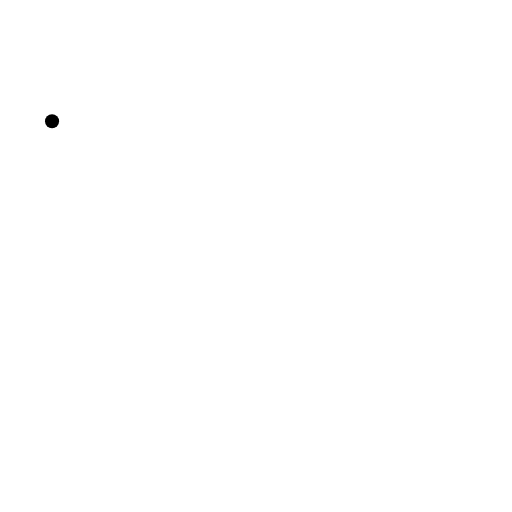
t = 0.00 s
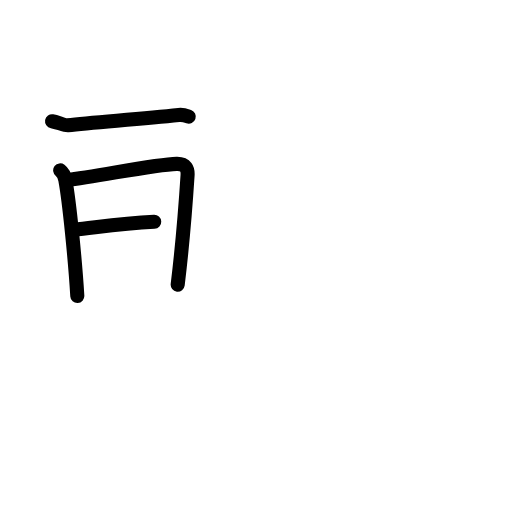
t = 3.75 s
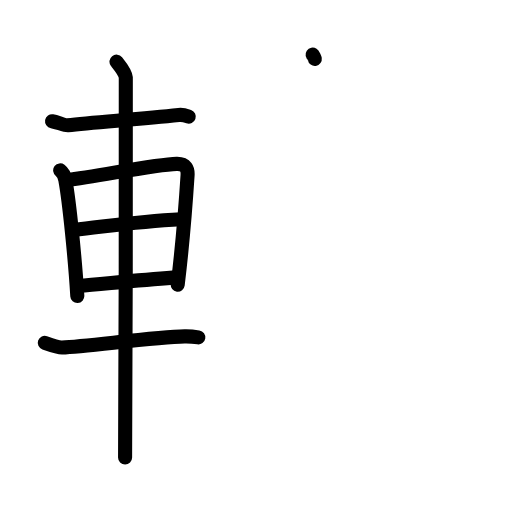
t = 7.13 s
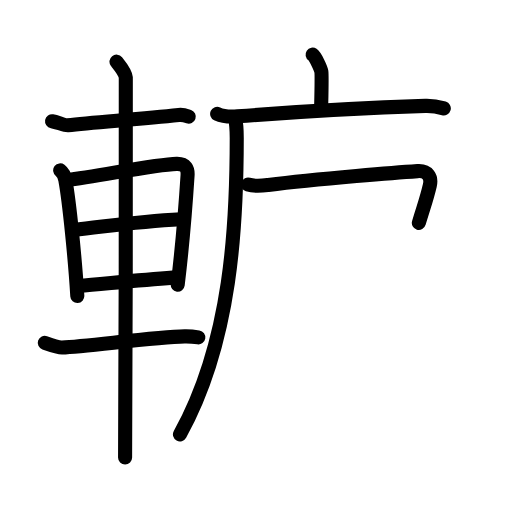
t = 10.81 s
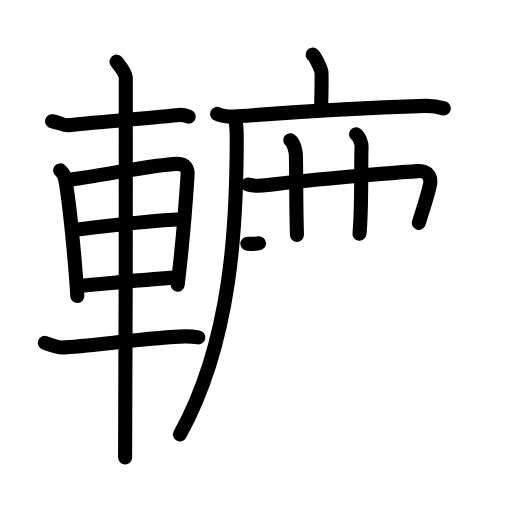
t = 13.25 s
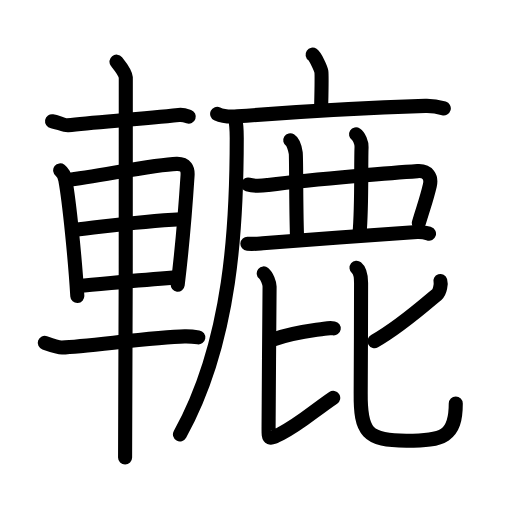
t = 18.00 s

The animated SVG that drew these frames (rendered in a browser with its animation timeline set to each time). Animation: 62 SMIL elements (animate=62); one cycle of 18.00 s.

<?xml version="1.0" encoding="UTF-8"?>
<!--
AniKanjiVG is licensed by CC-BY-SA Paul C. Sommerhoff (https://bitbucket.org/sommerhoff/anikanjivg).
AniKanjiVG uses KanjiVG which is licensed by CC-BY-SA Ulrich Apel (http://kanjivg.tagaini.net).
See also http://creativecommons.org/licenses/by-sa/3.0/
-->
<svg xmlns:kvg='http://kanjivg.tagaini.net' xmlns='http://www.w3.org/2000/svg' width='109' height='109' viewBox='0 0 109 109' style='fill:none;stroke:#000000;stroke-width:3;stroke-linecap:round;stroke-linejoin:round;' id="kvg:kanji_08f46"><g id="kvg:08f46" kvg:element="轆"><g id="kvg:08f46-g1" kvg:element="車" kvg:position="left" kvg:radical="general"><path id="kvg:08f46-s1" kvg:type="㇐" d="M11.08,25.8c1.17,0.2,2.72,0.94,3.34,0.86c5.34-0.67,15-1.23,23.63-2.18c1.01-0.11,1.62,0.17,2.13,0.35"><animate attributeName="d" begin="0.0s" dur="0.3333333333333333s" from="M11.08,25.8C11.08,25.8,11.08,25.8,11.08,25.8" to="M11.08,25.8c1.17,0.2,2.72,0.94,3.34,0.86" />
<animate attributeName="d" begin="0.3333333333333333s" dur="0.3333333333333333s" from="M11.08,25.8c1.17,0.2,2.72,0.94,3.34,0.86c0,0,0,0,0,0,0" to="M11.08,25.8c1.17,0.2,2.72,0.94,3.34,0.86c5.34-0.67,15-1.23,23.63-2.18" />
<animate attributeName="d" begin="0.6666666666666666s" dur="0.3333333333333333s" from="M11.08,25.8c1.17,0.2,2.72,0.94,3.34,0.86c5.34-0.67,15-1.23,23.63-2.18c0,0,0,0,0,0,0" to="M11.08,25.8c1.17,0.2,2.72,0.94,3.34,0.86c5.34-0.67,15-1.23,23.63-2.18c1.01-0.11,1.62,0.17,2.13,0.35" />
</path>
<path id="kvg:08f46-s2" kvg:type="㇑" d="M12.81,36.27c0.65,0.5,0.98,1.38,1.1,2.05c0.88,4.8,2.09,17.18,2.55,24.69"><animate attributeName="d" begin="1.0s" dur="0.5s" from="M12.81,36.27C12.81,36.27,12.81,36.27,12.81,36.27" to="M12.81,36.27c0.65,0.5,0.98,1.38,1.1,2.05" />
<animate attributeName="d" begin="1.5s" dur="0.5s" from="M12.81,36.27c0.65,0.5,0.98,1.38,1.1,2.05c0,0,0,0,0,0,0" to="M12.81,36.27c0.65,0.5,0.98,1.38,1.1,2.05c0.88,4.8,2.09,17.18,2.55,24.69" />
<animate attributeName="d" begin="0s" dur="1.0s" from="M-100,-100" to="M-100,-100" />
</path>
<path id="kvg:08f46-s3" kvg:type="㇕a" d="M14.1,38.35c7.07-0.84,18.68-3.34,23.51-3.47c2-0.05,2.41,1.14,2.32,2.46c-0.29,4.5-1.18,15.66-2.1,23.26"><animate attributeName="d" begin="2.0s" dur="0.3333333333333333s" from="M14.1,38.35C14.1,38.35,14.1,38.35,14.1,38.35" to="M14.1,38.35c7.07-0.84,18.68-3.34,23.51-3.47" />
<animate attributeName="d" begin="2.3333333333333335s" dur="0.3333333333333333s" from="M14.1,38.35c7.07-0.84,18.68-3.34,23.51-3.47c0,0,0,0,0,0,0" to="M14.1,38.35c7.07-0.84,18.68-3.34,23.51-3.47c2-0.05,2.41,1.14,2.32,2.46" />
<animate attributeName="d" begin="2.6666666666666665s" dur="0.3333333333333333s" from="M14.1,38.35c7.07-0.84,18.68-3.34,23.51-3.47c2-0.05,2.41,1.14,2.32,2.46c0,0,0,0,0,0,0" to="M14.1,38.35c7.07-0.84,18.68-3.34,23.51-3.47c2-0.05,2.41,1.14,2.32,2.46c-0.29,4.5-1.18,15.66-2.1,23.26" />
<animate attributeName="d" begin="0s" dur="2.0s" from="M-100,-100" to="M-100,-100" />
</path>
<path id="kvg:08f46-s4" kvg:type="㇐a" d="M15.77,48.9c6.85-0.71,13.07-1.74,22.75-2.24"><animate attributeName="d" begin="3.0s" dur="1.0s" from="M15.77,48.9C15.77,48.9,15.77,48.9,15.77,48.9" to="M15.77,48.9c6.85-0.71,13.07-1.74,22.75-2.24" />
<animate attributeName="d" begin="0s" dur="3.0s" from="M-100,-100" to="M-100,-100" />
</path>
<path id="kvg:08f46-s5" kvg:type="㇐a" d="M16.75,60.84c5.28-0.43,12.37-1.17,20.08-1.74"><animate attributeName="d" begin="4.0s" dur="1.0s" from="M16.75,60.84C16.75,60.84,16.75,60.84,16.75,60.84" to="M16.75,60.84c5.28-0.43,12.37-1.17,20.08-1.74" />
<animate attributeName="d" begin="0s" dur="4.0s" from="M-100,-100" to="M-100,-100" />
</path>
<path id="kvg:08f46-s6" kvg:type="㇐" d="M9.53,72.98c1.47,0.52,2.85,1.02,3.68,0.99c5.29-0.22,19.79-2.22,26.1-2.35c1.38-0.03,2.22,0.1,2.91,0.21"><animate attributeName="d" begin="5.0s" dur="0.3333333333333333s" from="M9.53,72.98C9.53,72.98,9.53,72.98,9.53,72.98" to="M9.53,72.98c1.47,0.52,2.85,1.02,3.68,0.99" />
<animate attributeName="d" begin="5.333333333333333s" dur="0.3333333333333333s" from="M9.53,72.98c1.47,0.52,2.85,1.02,3.68,0.99c0,0,0,0,0,0,0" to="M9.53,72.98c1.47,0.52,2.85,1.02,3.68,0.99c5.29-0.22,19.79-2.22,26.1-2.35" />
<animate attributeName="d" begin="5.666666666666667s" dur="0.3333333333333333s" from="M9.53,72.98c1.47,0.52,2.85,1.02,3.68,0.99c5.29-0.22,19.79-2.22,26.1-2.35c0,0,0,0,0,0,0" to="M9.53,72.98c1.47,0.52,2.85,1.02,3.68,0.99c5.29-0.22,19.79-2.22,26.1-2.35c1.38-0.03,2.22,0.1,2.91,0.21" />
<animate attributeName="d" begin="0s" dur="5.0s" from="M-100,-100" to="M-100,-100" />
</path>
<path id="kvg:08f46-s7" kvg:type="㇑" d="M24.8,13.13c0.45,0.57,1.89,2.26,1.98,3.4c0.09,1.14-0.06,73.75-0.15,80.85"><animate attributeName="d" begin="6.0s" dur="0.5s" from="M24.8,13.13C24.8,13.13,24.8,13.13,24.8,13.13" to="M24.8,13.13c0.45,0.57,1.89,2.26,1.98,3.4" />
<animate attributeName="d" begin="6.5s" dur="0.5s" from="M24.8,13.13c0.45,0.57,1.89,2.26,1.98,3.4c0,0,0,0,0,0,0" to="M24.8,13.13c0.45,0.57,1.89,2.26,1.98,3.4c0.09,1.14-0.06,73.75-0.15,80.85" />
<animate attributeName="d" begin="0s" dur="6.0s" from="M-100,-100" to="M-100,-100" />
</path>
</g>
<g id="kvg:08f46-g2" kvg:element="鹿" kvg:position="right"><g id="kvg:08f46-g3" kvg:element="广"><path id="kvg:08f46-s8" kvg:type="㇑a" d="M66.55,11.63c0.56,0.38,1.75,2.88,1.87,3.65c0.11,0.77,0.06,2.65-0.05,7.46"><animate attributeName="d" begin="7.0s" dur="0.5s" from="M66.55,11.63C66.55,11.63,66.55,11.63,66.55,11.63" to="M66.55,11.63c0.56,0.38,1.75,2.88,1.87,3.65" />
<animate attributeName="d" begin="7.5s" dur="0.5s" from="M66.55,11.63c0.56,0.38,1.75,2.88,1.87,3.65c0,0,0,0,0,0,0" to="M66.55,11.63c0.56,0.38,1.75,2.88,1.87,3.65c0.11,0.77,0.06,2.65-0.05,7.46" />
<animate attributeName="d" begin="0s" dur="7.0s" from="M-100,-100" to="M-100,-100" />
</path>
<g id="kvg:08f46-g4" kvg:element="厂"><path id="kvg:08f46-s9" kvg:type="㇐" d="M46.23,24.23c1.13,0.54,3.19,0.63,4.32,0.54c11.73-0.91,25.41-1.77,39.99-2.23c1.88-0.06,3,0.26,3.94,0.53"><animate attributeName="d" begin="8.0s" dur="0.3333333333333333s" from="M46.23,24.23C46.23,24.23,46.23,24.23,46.23,24.23" to="M46.23,24.23c1.13,0.54,3.19,0.63,4.32,0.54" />
<animate attributeName="d" begin="8.333333333333334s" dur="0.3333333333333333s" from="M46.23,24.23c1.13,0.54,3.19,0.63,4.32,0.54c0,0,0,0,0,0,0" to="M46.23,24.23c1.13,0.54,3.19,0.63,4.32,0.54c11.73-0.91,25.41-1.77,39.99-2.23" />
<animate attributeName="d" begin="8.666666666666666s" dur="0.3333333333333333s" from="M46.23,24.23c1.13,0.54,3.19,0.63,4.32,0.54c11.73-0.91,25.41-1.77,39.99-2.23c0,0,0,0,0,0,0" to="M46.23,24.23c1.13,0.54,3.19,0.63,4.32,0.54c11.73-0.91,25.41-1.77,39.99-2.23c1.88-0.06,3,0.26,3.94,0.53" />
<animate attributeName="d" begin="0s" dur="8.0s" from="M-100,-100" to="M-100,-100" />
</path>
<path id="kvg:08f46-s10" kvg:type="㇒" d="M50.02,25c0.23,1,0.38,2.1,0.38,4.38c0,18.12-1.04,43.12-12.09,63.09"><animate attributeName="d" begin="9.0s" dur="0.5s" from="M50.02,25C50.02,25,50.02,25,50.02,25" to="M50.02,25c0.23,1,0.38,2.1,0.38,4.38" />
<animate attributeName="d" begin="9.5s" dur="0.5s" from="M50.02,25c0.23,1,0.38,2.1,0.38,4.38c0,0,0,0,0,0,0" to="M50.02,25c0.23,1,0.38,2.1,0.38,4.38c0,18.12-1.04,43.12-12.09,63.09" />
<animate attributeName="d" begin="0s" dur="9.0s" from="M-100,-100" to="M-100,-100" />
</path>
</g>
</g>
<path id="kvg:08f46-s11" kvg:type="㇕" d="M52.81,39.28c1.48,0.49,2.74,0.31,4.29,0.11c10.63-1.35,28.81-2.76,31.79-2.96c2.23-0.15,3.02,1.31,2.62,3.04c-0.75,3.2-1.33,4.54-2.34,7.98"><animate attributeName="d" begin="10.0s" dur="0.25s" from="M52.81,39.28C52.81,39.28,52.81,39.28,52.81,39.28" to="M52.81,39.28c1.48,0.49,2.74,0.31,4.29,0.11" />
<animate attributeName="d" begin="10.25s" dur="0.25s" from="M52.81,39.28c1.48,0.49,2.74,0.31,4.29,0.11c0,0,0,0,0,0,0" to="M52.81,39.28c1.48,0.49,2.74,0.31,4.29,0.11c10.63-1.35,28.81-2.76,31.79-2.96" />
<animate attributeName="d" begin="10.5s" dur="0.25s" from="M52.81,39.28c1.48,0.49,2.74,0.31,4.29,0.11c10.63-1.35,28.81-2.76,31.79-2.96c0,0,0,0,0,0,0" to="M52.81,39.28c1.48,0.49,2.74,0.31,4.29,0.11c10.63-1.35,28.81-2.76,31.79-2.96c2.23-0.15,3.02,1.31,2.62,3.04" />
<animate attributeName="d" begin="10.75s" dur="0.25s" from="M52.81,39.28c1.48,0.49,2.74,0.31,4.29,0.11c10.63-1.35,28.81-2.76,31.79-2.96c2.23-0.15,3.02,1.31,2.62,3.04c0,0,0,0,0,0,0" to="M52.81,39.28c1.48,0.49,2.74,0.31,4.29,0.11c10.63-1.35,28.81-2.76,31.79-2.96c2.23-0.15,3.02,1.31,2.62,3.04c-0.75,3.2-1.33,4.54-2.34,7.98" />
<animate attributeName="d" begin="0s" dur="10.0s" from="M-100,-100" to="M-100,-100" />
</path>
<path id="kvg:08f46-s12" kvg:type="㇑" d="M61.79,29.87c0.65,0.41,1.04,1.87,1.17,2.7C63.09,33.4,63,43.5,63.22,50"><animate attributeName="d" begin="11.0s" dur="0.5s" from="M61.79,29.87C61.79,29.87,61.79,29.87,61.79,29.87" to="M61.79,29.87c0.65,0.41,1.04,1.87,1.17,2.7" />
<animate attributeName="d" begin="11.5s" dur="0.5s" from="M61.79,29.87c0.65,0.41,1.04,1.87,1.17,2.7c0,0,0,0,0,0,0" to="M61.79,29.87c0.65,0.41,1.04,1.87,1.17,2.7C63.09,33.4,63,43.5,63.22,50" />
<animate attributeName="d" begin="0s" dur="11.0s" from="M-100,-100" to="M-100,-100" />
</path>
<path id="kvg:08f46-s13" kvg:type="㇑" d="M75.8,28.59c0.65,0.42,1.21,1.85,1.17,2.7C76.81,35,77.08,44,76.53,49.75"><animate attributeName="d" begin="12.0s" dur="0.5s" from="M75.8,28.59C75.8,28.59,75.8,28.59,75.8,28.59" to="M75.8,28.59c0.65,0.42,1.21,1.85,1.17,2.7" />
<animate attributeName="d" begin="12.5s" dur="0.5s" from="M75.8,28.59c0.65,0.42,1.21,1.85,1.17,2.7c0,0,0,0,0,0,0" to="M75.8,28.59c0.65,0.42,1.21,1.85,1.17,2.7C76.81,35,77.08,44,76.53,49.75" />
<animate attributeName="d" begin="0s" dur="12.0s" from="M-100,-100" to="M-100,-100" />
</path>
<path id="kvg:08f46-s14" kvg:type="㇐" d="M52.67,51.89c1.58,0.11,2.55-0.06,3.28-0.12c6.3-0.52,27.05-2.02,32.84-2.38c1.21-0.08,1.94,0.18,2.54,0.37"><animate attributeName="d" begin="13.0s" dur="0.3333333333333333s" from="M52.67,51.89C52.67,51.89,52.67,51.89,52.67,51.89" to="M52.67,51.89c1.58,0.11,2.55-0.06,3.28-0.12" />
<animate attributeName="d" begin="13.333333333333334s" dur="0.3333333333333333s" from="M52.67,51.89c1.58,0.11,2.55-0.06,3.28-0.12c0,0,0,0,0,0,0" to="M52.67,51.89c1.58,0.11,2.55-0.06,3.28-0.12c6.3-0.52,27.05-2.02,32.84-2.38" />
<animate attributeName="d" begin="13.666666666666666s" dur="0.3333333333333333s" from="M52.67,51.89c1.58,0.11,2.55-0.06,3.28-0.12c6.3-0.52,27.05-2.02,32.84-2.38c0,0,0,0,0,0,0" to="M52.67,51.89c1.58,0.11,2.55-0.06,3.28-0.12c6.3-0.52,27.05-2.02,32.84-2.38c1.21-0.08,1.94,0.18,2.54,0.37" />
<animate attributeName="d" begin="0s" dur="13.0s" from="M-100,-100" to="M-100,-100" />
</path>
<g id="kvg:08f46-g5" kvg:element="比"><path id="kvg:08f46-s15" kvg:type="㇐" d="M58.11,72.29c4.3-1.54,7.69-1.83,10.91-2.32c0.94-0.14,1.54-0.14,2.03-0.06"><animate attributeName="d" begin="14.0s" dur="0.5s" from="M58.11,72.29C58.11,72.29,58.11,72.29,58.11,72.29" to="M58.11,72.29c4.3-1.54,7.69-1.83,10.91-2.32" />
<animate attributeName="d" begin="14.5s" dur="0.5s" from="M58.11,72.29c4.3-1.54,7.69-1.83,10.91-2.32c0,0,0,0,0,0,0" to="M58.11,72.29c4.3-1.54,7.69-1.83,10.91-2.32c0.94-0.14,1.54-0.14,2.03-0.06" />
<animate attributeName="d" begin="0s" dur="14.0s" from="M-100,-100" to="M-100,-100" />
</path>
<path id="kvg:08f46-s16" kvg:type="㇙" d="M56.15,58.2c0.66,0.53,1.24,2.08,1.24,2.8c0,1.95-0.21,24.5-0.21,29.82c0,2.67-0.2,2.94,2.67,1.47c4.11-2.1,6.95-4.79,11.09-7.59"><animate attributeName="d" begin="15.0s" dur="0.25s" from="M56.15,58.2C56.15,58.2,56.15,58.2,56.15,58.2" to="M56.15,58.2c0.66,0.53,1.24,2.08,1.24,2.8" />
<animate attributeName="d" begin="15.25s" dur="0.25s" from="M56.15,58.2c0.66,0.53,1.24,2.08,1.24,2.8c0,0,0,0,0,0,0" to="M56.15,58.2c0.66,0.53,1.24,2.08,1.24,2.8c0,1.95-0.21,24.5-0.21,29.82" />
<animate attributeName="d" begin="15.5s" dur="0.25s" from="M56.15,58.2c0.66,0.53,1.24,2.08,1.24,2.8c0,1.95-0.21,24.5-0.21,29.82c0,0,0,0,0,0,0" to="M56.15,58.2c0.66,0.53,1.24,2.08,1.24,2.8c0,1.95-0.21,24.5-0.21,29.82c0,2.67-0.2,2.94,2.67,1.47" />
<animate attributeName="d" begin="15.75s" dur="0.25s" from="M56.15,58.2c0.66,0.53,1.24,2.08,1.24,2.8c0,1.95-0.21,24.5-0.21,29.82c0,2.67-0.2,2.94,2.67,1.47c0,0,0,0,0,0,0" to="M56.15,58.2c0.66,0.53,1.24,2.08,1.24,2.8c0,1.95-0.21,24.5-0.21,29.82c0,2.67-0.2,2.94,2.67,1.47c4.11-2.1,6.95-4.79,11.09-7.59" />
<animate attributeName="d" begin="0s" dur="15.0s" from="M-100,-100" to="M-100,-100" />
</path>
<g id="kvg:08f46-g6" kvg:element="匕"><path id="kvg:08f46-s17" kvg:type="㇐" d="M93.75,59.83c0.17,0.54-0.03,2.29-0.74,2.89c-3.61,3.04-8.07,6.98-13.27,9.92"><animate attributeName="d" begin="16.0s" dur="0.5s" from="M93.75,59.83C93.75,59.83,93.75,59.83,93.75,59.83" to="M93.75,59.83c0.17,0.54-0.03,2.29-0.74,2.89" />
<animate attributeName="d" begin="16.5s" dur="0.5s" from="M93.75,59.83c0.17,0.54-0.03,2.29-0.74,2.89c0,0,0,0,0,0,0" to="M93.75,59.83c0.17,0.54-0.03,2.29-0.74,2.89c-3.61,3.04-8.07,6.98-13.27,9.92" />
<animate attributeName="d" begin="0s" dur="16.0s" from="M-100,-100" to="M-100,-100" />
</path>
<path id="kvg:08f46-s18" kvg:type="㇟" d="M75.9,57c0.71,0.58,0.97,1.8,0.97,3.25c0,1.92-0.05,21.23-0.08,23.48c-0.08,8.21,1.3,10.09,9.72,10.09c7.87,0,10.52-0.86,10.52-7.93"><animate attributeName="d" begin="17.0s" dur="0.25s" from="M75.9,57C75.9,57,75.9,57,75.9,57" to="M75.9,57c0.71,0.58,0.97,1.8,0.97,3.25" />
<animate attributeName="d" begin="17.25s" dur="0.25s" from="M75.9,57c0.71,0.58,0.97,1.8,0.97,3.25c0,0,0,0,0,0,0" to="M75.9,57c0.71,0.58,0.97,1.8,0.97,3.25c0,1.92-0.05,21.23-0.08,23.48" />
<animate attributeName="d" begin="17.5s" dur="0.25s" from="M75.9,57c0.71,0.58,0.97,1.8,0.97,3.25c0,1.92-0.05,21.23-0.08,23.48c0,0,0,0,0,0,0" to="M75.9,57c0.71,0.58,0.97,1.8,0.97,3.25c0,1.92-0.05,21.23-0.08,23.48c-0.08,8.21,1.3,10.09,9.72,10.09" />
<animate attributeName="d" begin="17.75s" dur="0.25s" from="M75.9,57c0.71,0.58,0.97,1.8,0.97,3.25c0,1.92-0.05,21.23-0.08,23.48c-0.08,8.21,1.3,10.09,9.72,10.09c0,0,0,0,0,0,0" to="M75.9,57c0.71,0.58,0.97,1.8,0.97,3.25c0,1.92-0.05,21.23-0.08,23.48c-0.08,8.21,1.3,10.09,9.72,10.09c7.87,0,10.52-0.86,10.52-7.93" />
<animate attributeName="d" begin="0s" dur="17.0s" from="M-100,-100" to="M-100,-100" />
</path>
</g>
</g>
</g>
</g>
</svg>
